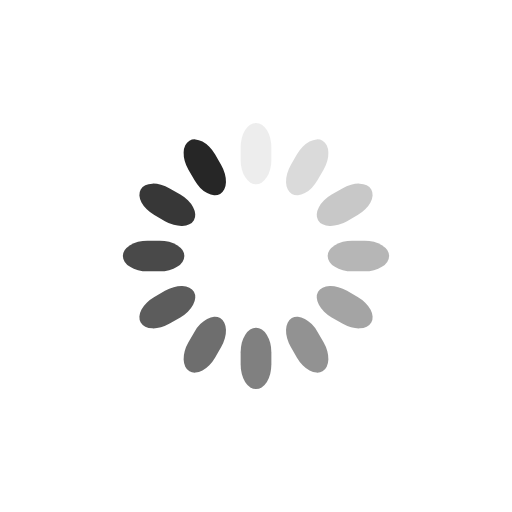
t = 0.00 s
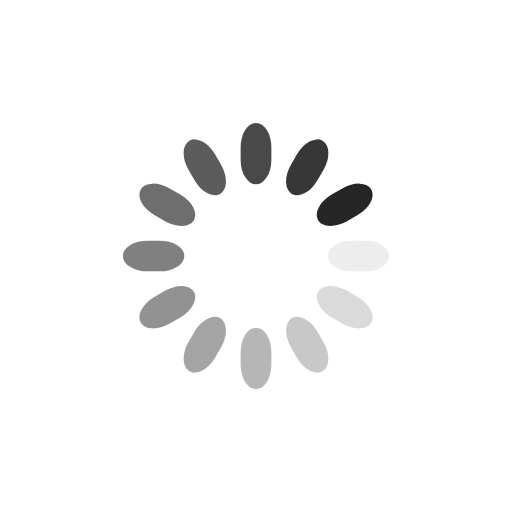
t = 0.25 s
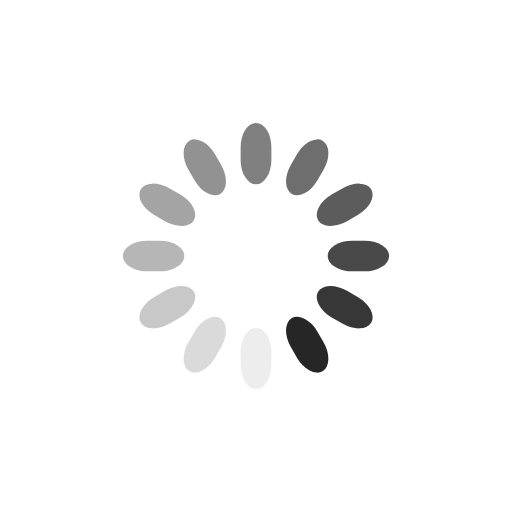
t = 0.50 s
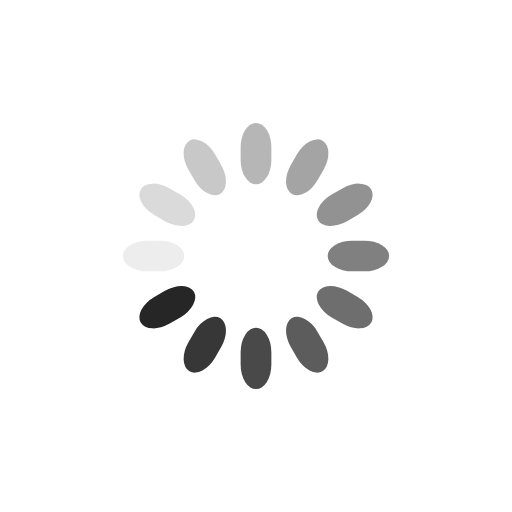
t = 0.75 s

The animated SVG that drew these frames (rendered in a browser with its animation timeline set to each time). Animation: 12 SMIL elements (animate=12); one cycle of 1.00 s, repeats indefinitely.

<svg class="lds-spinner" width="200px"  height="200px"  xmlns="http://www.w3.org/2000/svg" xmlns:xlink="http://www.w3.org/1999/xlink" viewBox="0 0 100 100" preserveAspectRatio="xMidYMid" style="background: none;"><g transform="rotate(0 50 50)">
  <rect x="47" y="24" rx="9.4" ry="4.8" width="6" height="12" fill="#262626">
    <animate attributeName="opacity" values="1;0" keyTimes="0;1" dur="1s" begin="-0.9166666666666666s" repeatCount="indefinite"></animate>
  </rect>
</g><g transform="rotate(30 50 50)">
  <rect x="47" y="24" rx="9.4" ry="4.8" width="6" height="12" fill="#262626">
    <animate attributeName="opacity" values="1;0" keyTimes="0;1" dur="1s" begin="-0.8333333333333334s" repeatCount="indefinite"></animate>
  </rect>
</g><g transform="rotate(60 50 50)">
  <rect x="47" y="24" rx="9.4" ry="4.8" width="6" height="12" fill="#262626">
    <animate attributeName="opacity" values="1;0" keyTimes="0;1" dur="1s" begin="-0.75s" repeatCount="indefinite"></animate>
  </rect>
</g><g transform="rotate(90 50 50)">
  <rect x="47" y="24" rx="9.4" ry="4.8" width="6" height="12" fill="#262626">
    <animate attributeName="opacity" values="1;0" keyTimes="0;1" dur="1s" begin="-0.6666666666666666s" repeatCount="indefinite"></animate>
  </rect>
</g><g transform="rotate(120 50 50)">
  <rect x="47" y="24" rx="9.4" ry="4.8" width="6" height="12" fill="#262626">
    <animate attributeName="opacity" values="1;0" keyTimes="0;1" dur="1s" begin="-0.5833333333333334s" repeatCount="indefinite"></animate>
  </rect>
</g><g transform="rotate(150 50 50)">
  <rect x="47" y="24" rx="9.4" ry="4.8" width="6" height="12" fill="#262626">
    <animate attributeName="opacity" values="1;0" keyTimes="0;1" dur="1s" begin="-0.5s" repeatCount="indefinite"></animate>
  </rect>
</g><g transform="rotate(180 50 50)">
  <rect x="47" y="24" rx="9.4" ry="4.8" width="6" height="12" fill="#262626">
    <animate attributeName="opacity" values="1;0" keyTimes="0;1" dur="1s" begin="-0.4166666666666667s" repeatCount="indefinite"></animate>
  </rect>
</g><g transform="rotate(210 50 50)">
  <rect x="47" y="24" rx="9.4" ry="4.8" width="6" height="12" fill="#262626">
    <animate attributeName="opacity" values="1;0" keyTimes="0;1" dur="1s" begin="-0.3333333333333333s" repeatCount="indefinite"></animate>
  </rect>
</g><g transform="rotate(240 50 50)">
  <rect x="47" y="24" rx="9.4" ry="4.8" width="6" height="12" fill="#262626">
    <animate attributeName="opacity" values="1;0" keyTimes="0;1" dur="1s" begin="-0.25s" repeatCount="indefinite"></animate>
  </rect>
</g><g transform="rotate(270 50 50)">
  <rect x="47" y="24" rx="9.4" ry="4.8" width="6" height="12" fill="#262626">
    <animate attributeName="opacity" values="1;0" keyTimes="0;1" dur="1s" begin="-0.16666666666666666s" repeatCount="indefinite"></animate>
  </rect>
</g><g transform="rotate(300 50 50)">
  <rect x="47" y="24" rx="9.4" ry="4.8" width="6" height="12" fill="#262626">
    <animate attributeName="opacity" values="1;0" keyTimes="0;1" dur="1s" begin="-0.08333333333333333s" repeatCount="indefinite"></animate>
  </rect>
</g><g transform="rotate(330 50 50)">
  <rect x="47" y="24" rx="9.4" ry="4.8" width="6" height="12" fill="#262626">
    <animate attributeName="opacity" values="1;0" keyTimes="0;1" dur="1s" begin="0s" repeatCount="indefinite"></animate>
  </rect>
</g></svg>
